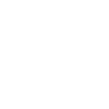
t = 0.00 s
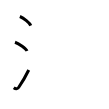
t = 3.00 s
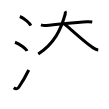
t = 6.00 s
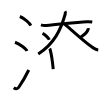
t = 9.00 s
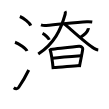
t = 12.00 s
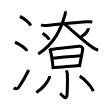
t = 15.00 s

The animated SVG that drew these frames (rendered in a browser with its animation timeline set to each time). Animation: 15 SMIL elements (animate=15); one cycle of 15.00 s.

<svg width="109px" height="109px" viewBox="0 0 px 109px" xmlns="http://www.w3.org/2000/svg" xmlns:xlink="http://www.w3.org/1999/xlink" xml:space="preserve" version="1.1"  baseProfile="full">
<path d="M19.88,16.5c3.84,1.6,9.91,6.6,10.87,9.09" style="fill:none;stroke:black;stroke-width:3;opacity:0">
  <animate attributeType="CSS" attributeName="opacity" from="0" to="1" begin="0s" dur="1s" repeatCount="Indefinite" fill="freeze" />
</path>
<path d="M15,42.25c4.24,1.54,10.94,6.35,12,8.75" style="fill:none;stroke:black;stroke-width:3;opacity:0">
  <animate attributeType="CSS" attributeName="opacity" from="0" to="1" begin="1s" dur="1s" repeatCount="Indefinite" fill="freeze" />
</path>
<path d="M13.75,87.73c1.71,1.27,3.78,1.32,4.86-0.25c3.14-4.57,7.29-11.66,10.14-17.49" style="fill:none;stroke:black;stroke-width:3;opacity:0">
  <animate attributeType="CSS" attributeName="opacity" from="0" to="1" begin="2s" dur="1s" repeatCount="Indefinite" fill="freeze" />
</path>
<path d="M40.98,24.92c0.9,0.32,3.28,0.69,5.18,0.55c12.85-0.95,29.19-3.18,40.72-3.64c1.98-0.08,3.58-0.04,5.37,0.21" style="fill:none;stroke:black;stroke-width:3;opacity:0">
  <animate attributeType="CSS" attributeName="opacity" from="0" to="1" begin="3s" dur="1s" repeatCount="Indefinite" fill="freeze" />
</path>
<path d="M65,11.25c0.4,0.59,0.49,1.77,0.15,3.01C60.75,30,54.25,43.5,38.25,54.01" style="fill:none;stroke:black;stroke-width:3;opacity:0">
  <animate attributeType="CSS" attributeName="opacity" from="0" to="1" begin="4s" dur="1s" repeatCount="Indefinite" fill="freeze" />
</path>
<path d="M64.18,23.67c6.89,5.85,22.97,20.76,29.85,24.67c2.34,1.33,3.15,1.53,4.22,1.66" style="fill:none;stroke:black;stroke-width:3;opacity:0">
  <animate attributeType="CSS" attributeName="opacity" from="0" to="1" begin="5s" dur="1s" repeatCount="Indefinite" fill="freeze" />
</path>
<path d="M42.52,33.33c2.4,1.13,6.19,4.63,6.79,6.38" style="fill:none;stroke:black;stroke-width:3;opacity:0">
  <animate attributeType="CSS" attributeName="opacity" from="0" to="1" begin="6s" dur="1s" repeatCount="Indefinite" fill="freeze" />
</path>
<path d="M88.28,28.14c0.02,0.21,0.04,0.55-0.04,0.86c-0.53,1.81-3.55,5.78-7.68,8.22" style="fill:none;stroke:black;stroke-width:3;opacity:0">
  <animate attributeType="CSS" attributeName="opacity" from="0" to="1" begin="7s" dur="1s" repeatCount="Indefinite" fill="freeze" />
</path>
<path d="M49.74,48.45c0.23,0.35,0.23,0.59,0.36,1.03c1.04,3.63,2.47,12.79,3.11,19.55" style="fill:none;stroke:black;stroke-width:3;opacity:0">
  <animate attributeType="CSS" attributeName="opacity" from="0" to="1" begin="8s" dur="1s" repeatCount="Indefinite" fill="freeze" />
</path>
<path d="M50.82,49.37c8.02-0.91,22.23-2.4,28.23-3.17c2.2-0.28,3.83,1.71,3.71,2.71c-0.41,3.66-2.4,12.11-3.4,18.22" style="fill:none;stroke:black;stroke-width:3;opacity:0">
  <animate attributeType="CSS" attributeName="opacity" from="0" to="1" begin="9s" dur="1s" repeatCount="Indefinite" fill="freeze" />
</path>
<path d="M52.31,58.31c2.61-0.36,26.57-2.47,28.73-2.62" style="fill:none;stroke:black;stroke-width:3;opacity:0">
  <animate attributeType="CSS" attributeName="opacity" from="0" to="1" begin="10s" dur="1s" repeatCount="Indefinite" fill="freeze" />
</path>
<path d="M53.63,67.6c5.78-0.39,17.74-1.58,25.72-2.21" style="fill:none;stroke:black;stroke-width:3;opacity:0">
  <animate attributeType="CSS" attributeName="opacity" from="0" to="1" begin="11s" dur="1s" repeatCount="Indefinite" fill="freeze" />
</path>
<path d="M66.36,70.37c0.07,0.39,0.95,2.02,1.02,4.48c0.33,11.82-0.21,14.38-0.21,18.41c0,9.14-5.85,1.22-7.07,0.2" style="fill:none;stroke:black;stroke-width:3;opacity:0">
  <animate attributeType="CSS" attributeName="opacity" from="0" to="1" begin="12s" dur="1s" repeatCount="Indefinite" fill="freeze" />
</path>
<path d="M49.46,76.18c0.04,0.38,0.08,0.99-0.07,1.54c-0.9,3.26-6.07,10.4-13.13,14.78" style="fill:none;stroke:black;stroke-width:3;opacity:0">
  <animate attributeType="CSS" attributeName="opacity" from="0" to="1" begin="13s" dur="1s" repeatCount="Indefinite" fill="freeze" />
</path>
<path d="M79.71,76.12c4.78,2.67,12.35,10.98,13.54,15.13" style="fill:none;stroke:black;stroke-width:3;opacity:0">
  <animate attributeType="CSS" attributeName="opacity" from="0" to="1" begin="14s" dur="1s" repeatCount="Indefinite" fill="freeze" />
</path>
</svg>
